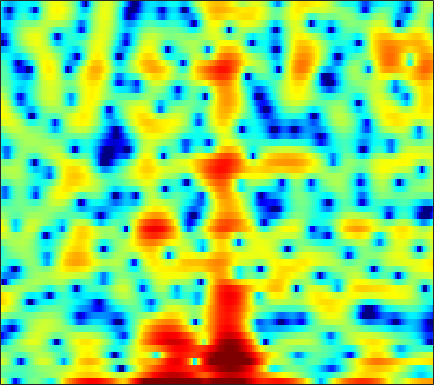

The data file committed next to this chart (first rows):
3.5188, 2.2879, 0.33083, -2.077, -4.3233, -8.1798, -13.002, -14.218, -10.417, -6.8641, -4.4399, -3.112, -1.8003, -0.88531, -0.42728, -0.0768, 0.002409, -0.12346, -0.53915, -1.2046, -2.1565, -3.0266, -4.1657, -4.6232
-0.8354, -1.175, -1.613, -2.008, -2.253, -2.495, -2.612, -2.624, -2.544, -2.363, -2.111, -1.893, -1.579, -1.263, -1.033, -0.745, -0.4833, -0.3042, -0.08824, 0.1141, 0.3095, 0.457, 0.6698, 0.9122
-0.2463, -0.3867, -0.634, -0.9264, -1.163, -1.471, -1.747, -1.91, -2.032, -2.048, -1.926, -1.756, -1.448, -1.08, -0.7876, -0.3953, -0.03284, 0.2085, 0.4818, 0.6951, 0.8485, 0.928, 0.9891, 1.014
3.016, 2.627, 1.903, 0.9074, -0.05519, -1.718, -3.994, -6.326, -10.81, -15.75, -11.42, -7.645, -4.164, -1.785, -0.4478, 0.9086, 1.894, 2.434, 2.92, 3.157, 3.163, 3.011, 2.581, 1.867
1.447, 1.228, 0.8484, 0.3727, -0.04407, -0.6573, -1.282, -1.708, -2.118, -2.24, -1.995, -1.599, -0.8998, -0.1567, 0.3615, 0.9558, 1.411, 1.651, 1.829, 1.834, 1.681, 1.46, 1.034, 0.4755
-1.524, -1.468, -1.326, -1.097, -0.8939, -0.6, -0.2802, -0.03416, 0.3029, 0.6436, 0.9803, 1.225, 1.524, 1.766, 1.896, 1.988, 1.956, 1.836, 1.532, 1.056, 0.4316, -0.1292, -0.9639, -1.808
-9.76, -9.012, -7.275, -5.406, -4.123, -2.631, -1.351, -0.5059, 0.4892, 1.348, 2.078, 2.542, 3.044, 3.405, 3.574, 3.66, 3.555, 3.336, 2.831, 2.046, 0.9291, -0.1852, -2.186, -5.082
-14.23, -13.46, -11.6, -9.778, -8.536, -7.011, -5.54, -4.455, -3.044, -1.71, -0.4912, 0.3201, 1.245, 1.987, 2.416, 2.824, 3.029, 3.059, 2.944, 2.645, 2.173, 1.721, 1.024, 0.3027
-8.231, -9.2, -10.76, -12.88, -15.01, -17.48, -15.37, -12.14, -8.444, -5.604, -3.408, -2.076, -0.6374, 0.4941, 1.168, 1.864, 2.363, 2.623, 2.837, 2.905, 2.85, 2.747, 2.549, 2.302
-3.426, -4.224, -5.412, -6.681, -7.548, -8.168, -7.806, -6.94, -5.427, -3.876, -2.488, -1.58, -0.548, 0.3083, 0.8453, 1.438, 1.902, 2.174, 2.433, 2.591, 2.656, 2.65, 2.561, 2.382
1.25, 0.8736, 0.3479, -0.153, -0.4855, -0.8444, -1.076, -1.16, -1.184, -1.123, -1.002, -0.8827, -0.6942, -0.4769, -0.2938, -0.0299, 0.2599, 0.4726, 0.7216, 0.938, 1.102, 1.174, 1.189, 1.105
4.543, 4.215, 3.717, 3.163, 2.712, 2.058, 1.346, 0.7684, -0.06814, -0.9861, -1.956, -2.674, -3.488, -3.996, -4.086, -3.836, -3.329, -2.878, -2.305, -1.815, -1.439, -1.234, -1.036, -0.9022
6.373, 5.987, 5.409, 4.749, 4.193, 3.349, 2.349, 1.453, 0.01461, -1.828, -4.298, -6.824, -11.82, -20.6, -18.38, -11.59, -8.212, -6.748, -5.572, -5.044, -4.919, -4.931, -4.838, -4.504
6.061, 5.596, 5.014, 4.463, 4.053, 3.476, 2.797, 2.197, 1.244, 0.07012, -1.324, -2.481, -3.979, -5.032, -5.307, -5.149, -4.821, -4.769, -5.17, -6.366, -8.679, -11.58, -18.25, -16.19
1.737, 1.021, 0.5769, 0.6159, 0.8216, 1.153, 1.434, 1.57, 1.621, 1.57, 1.432, 1.283, 1.054, 0.8327, 0.6914, 0.4667, 0.1608, -0.1552, -0.7705, -1.586, -2.58, -3.387, -4.107, -3.936
-12.34, -21.22, -14.47, -8.97, -6.719, -4.773, -3.418, -2.606, -1.682, -0.89, -0.2082, 0.2402, 0.7363, 1.11, 1.305, 1.488, 1.562, 1.56, 1.489, 1.368, 1.213, 1.141, 1.13, 1.195
-7.037, -8.271, -9.167, -9.507, -9.65, -9.774, -9.523, -8.839, -7.243, -5.384, -3.663, -2.554, -1.331, -0.3973, 0.1191, 0.6276, 0.9663, 1.132, 1.277, 1.358, 1.445, 1.556, 1.74, 1.962
-3.859, -4.803, -6.242, -8.096, -10.01, -13.97, -21.97, -20.37, -12.15, -7.649, -4.73, -3.17, -1.65, -0.6194, -0.1025, 0.2938, 0.4096, 0.3501, 0.1649, -0.06499, -0.1715, -0.1225, 0.1712, 0.7716
-2.348, -2.552, -2.931, -3.413, -3.809, -4.241, -4.317, -4.069, -3.289, -2.246, -1.216, -0.5375, 0.1356, 0.5046, 0.577, 0.3723, -0.2101, -0.9203, -2.31, -4.238, -6.648, -8.12, -7.435, -4.497
-3.62, -2.817, -2.004, -1.415, -1.078, -0.7096, -0.3544, -0.1099, 0.2262, 0.5532, 0.8247, 0.9526, 0.9933, 0.8441, 0.57, -0.02216, -0.9078, -1.796, -3.378, -5.468, -7.899, -9.266, -8.765, -5.938
-3.963, -2.765, -1.557, -0.6804, -0.1736, 0.3464, 0.7206, 0.9496, 1.171, 1.297, 1.327, 1.27, 1.076, 0.7357, 0.3677, -0.2601, -1.043, -1.694, -2.57, -3.357, -3.878, -4.044, -3.803, -3.085
-0.7334, -0.1956, 0.3867, 0.8163, 1.054, 1.3, 1.47, 1.58, 1.697, 1.762, 1.751, 1.674, 1.442, 1.031, 0.598, -0.1785, -1.184, -2.057, -3.294, -4.474, -5.335, -5.564, -5.196, -4.342
2.773, 2.712, 2.494, 2.149, 1.827, 1.402, 1.124, 1.058, 1.202, 1.54, 1.898, 2.098, 2.176, 1.952, 1.574, 0.6947, -0.6489, -2.09, -4.767, -8.865, -15.91, -19.24, -11.95, -7.852
4.853, 4.324, 3.305, 1.823, 0.3347, -2.272, -5.166, -6.053, -4.1, -1.369, 0.7365, 1.835, 2.772, 3.188, 3.173, 2.78, 1.95, 1.043, -0.5304, -2.342, -3.997, -4.604, -4.498, -4.088
3.464, 2.907, 1.861, 0.381, -1.072, -3.534, -6.045, -6.764, -5.128, -2.629, -0.5663, 0.5842, 1.662, 2.332, 2.581, 2.648, 2.438, 2.17, 1.678, 1.101, 0.4967, 0.1067, -0.4633, -1.033
1.015, 0.7875, 0.3537, -0.1845, -0.6104, -1.125, -1.469, -1.537, -1.341, -0.8815, -0.3451, 0.05453, 0.5196, 0.8582, 1.048, 1.187, 1.219, 1.191, 1.1, 0.9591, 0.8014, 0.6231, 0.3601, 0.05735
-0.7673, -0.7959, -0.8504, -0.8942, -0.9067, -0.875, -0.8172, -0.7398, -0.6083, -0.4783, -0.3576, -0.2894, -0.2296, -0.2107, -0.2014, -0.1635, -0.05769, 0.03857, 0.2197, 0.4371, 0.6581, 0.7978, 0.9678, 1.026
-2.779, -2.936, -2.915, -2.608, -2.243, -1.695, -1.161, -0.843, -0.5751, -0.5105, -0.6298, -0.8507, -1.302, -1.839, -2.255, -2.633, -2.645, -2.343, -1.631, -0.742, 0.1334, 0.7713, 1.48, 2.048
-7.67, -9.539, -10.22, -7.903, -5.815, -3.597, -2.039, -1.261, -0.689, -0.5662, -0.9223, -1.524, -2.829, -4.809, -6.92, -10.64, -12.67, -10.17, -6.22, -3.291, -1.135, 0.1498, 1.47, 2.544
-7.809, -9.853, -10.6, -8.002, -5.799, -3.461, -1.897, -1.137, -0.5732, -0.4829, -0.8794, -1.475, -2.711, -4.461, -6.071, -8.265, -9.14, -8.206, -6.013, -3.892, -2.11, -0.9763, 0.2874, 1.432
-2.226, -2.261, -2.105, -1.668, -1.209, -0.588, -0.04769, 0.2167, 0.3757, 0.2375, -0.1317, -0.5581, -1.275, -2.138, -2.756, -3.461, -3.968, -4.103, -4.086, -3.876, -3.571, -3.297, -2.636, -1.695
0.4194, 0.6584, 0.9395, 1.189, 1.364, 1.542, 1.632, 1.623, 1.442, 1.08, 0.5405, 0.01297, -0.7974, -1.686, -2.357, -3.156, -3.807, -4.283, -4.963, -5.932, -7.454, -9.092, -11.3, -10.25
1.285, 1.439, 1.607, 1.772, 1.875, 1.996, 2.01, 1.936, 1.647, 1.134, 0.2884, -0.5784, -2.062, -3.809, -5.174, -6.626, -7.022, -6.859, -6.458, -6.498, -7.149, -8.047, -9.346, -8.233
0.03071, -0.2665, -0.5218, -0.4773, -0.2371, 0.2708, 0.7756, 1.034, 1.139, 0.8549, 0.0674, -0.8986, -2.899, -6.005, -9.787, -20.53, -15.7, -10.08, -6.25, -4.087, -2.751, -2.062, -1.198, -0.3215
-4.441, -6.431, -9.46, -10.01, -7.756, -4.594, -2.235, -1.017, 0.03934, 0.498, 0.5003, 0.2031, -0.5292, -1.508, -2.24, -2.889, -2.793, -2.293, -1.331, -0.3203, 0.5578, 1.103, 1.777, 2.286
-6.321, -7.944, -10.17, -10.37, -8.553, -5.617, -3.277, -1.936, -0.6681, 0.1674, 0.641, 0.807, 0.8645, 0.7844, 0.7166, 0.6687, 0.7061, 0.8241, 1.049, 1.308, 1.569, 1.757, 1.929, 2.061
-4.864, -4.669, -4.33, -3.784, -3.197, -2.294, -1.351, -0.6959, 0.03411, 0.6052, 0.9842, 1.175, 1.323, 1.384, 1.386, 1.369, 1.333, 1.303, 1.256, 1.191, 1.103, 1.026, 0.8655, 0.6981
-3.634, -2.691, -1.698, -0.886, -0.3747, 0.2132, 0.6985, 0.9851, 1.292, 1.468, 1.554, 1.563, 1.511, 1.428, 1.343, 1.209, 1.063, 0.9165, 0.6784, 0.3756, -0.02075, -0.3931, -0.8926, -1.429
-0.7177, 0.1725, 1.083, 1.726, 2.058, 2.35, 2.467, 2.454, 2.312, 2.04, 1.682, 1.367, 0.9419, 0.5527, 0.3285, 0.1155, -0.02198, -0.117, -0.3251, -0.7225, -1.411, -2.163, -3.557, -5.363
2.767, 3.167, 3.536, 3.708, 3.713, 3.558, 3.207, 2.829, 2.141, 1.266, 0.1835, -0.7607, -2.071, -3.297, -3.872, -3.907, -3.311, -2.699, -2.062, -1.838, -2.13, -2.732, -4.31, -6.991
4.372, 4.373, 4.226, 3.903, 3.55, 2.905, 2.092, 1.368, 0.2254, -1.124, -2.86, -4.526, -7.638, -13.14, -22.24, -16.37, -9.156, -6.269, -3.866, -2.437, -1.692, -1.496, -1.583, -1.918
4.509, 4.205, 3.618, 2.815, 2.063, 0.8786, -0.4529, -1.516, -2.88, -4.131, -5.204, -5.972, -6.989, -7.835, -8.044, -7.266, -5.558, -4.158, -2.483, -1.162, -0.2134, 0.252, 0.6731, 0.8912
4.066, 3.551, 2.623, 1.373, 0.1835, -1.762, -4.255, -6.479, -9.578, -11.17, -10.02, -8.573, -6.848, -5.381, -4.434, -3.209, -2.001, -1.131, -0.02832, 0.9054, 1.637, 2.053, 2.417, 2.574
2.744, 2.208, 1.253, -0.03019, -1.255, -3.301, -6, -8.617, -12.85, -15.25, -12.07, -9.452, -6.703, -4.699, -3.438, -1.997, -0.7411, 0.08591, 1.052, 1.86, 2.484, 2.845, 3.118, 3.177
0.7924, 0.4433, -0.2139, -1.092, -1.884, -3.115, -4.42, -5.346, -6.333, -6.779, -6.573, -6.054, -5.125, -3.998, -3.102, -1.898, -0.7702, 0.04193, 0.9932, 1.792, 2.426, 2.768, 3.048, 3.107
-0.7901, -0.8553, -1.181, -1.738, -2.266, -3.1, -3.983, -4.598, -5.31, -5.759, -5.95, -5.863, -5.462, -4.641, -3.837, -2.601, -1.28, -0.3008, 0.8899, 1.882, 2.647, 3.033, 3.355, 3.416
-1.411, -1.276, -1.48, -2.07, -2.733, -3.797, -4.982, -5.896, -6.993, -7.934, -8.733, -9.286, -9.511, -8.801, -7.375, -4.867, -2.308, -0.6719, 1.166, 2.595, 3.589, 4.084, 4.406, 4.376
-1.332, -1.336, -1.783, -2.769, -3.918, -5.963, -8.688, -10.99, -13.3, -13.58, -13.49, -14.4, -18.77, -24.2, -14.08, -7.087, -2.786, -0.4661, 1.86, 3.476, 4.537, 5.043, 5.289, 5.109
-1.972, -2.171, -2.747, -3.779, -4.966, -7.144, -10.43, -13.87, -17.86, -15.09, -11.68, -9.963, -8.416, -6.732, -5.071, -2.711, -0.4095, 1.044, 2.657, 3.804, 4.519, 4.826, 4.875, 4.548
-3.823, -3.941, -4.192, -4.535, -4.826, -5.374, -5.92, -6.253, -6.315, -5.785, -4.896, -4.03, -2.849, -1.543, -0.6347, 0.5852, 1.695, 2.409, 3.157, 3.658, 3.899, 3.866, 3.624, 3.125
-7.541, -7.599, -7.213, -6.424, -5.713, -4.816, -3.989, -3.388, -2.594, -1.782, -0.9628, -0.3528, 0.5291, 1.331, 1.886, 2.548, 3.035, 3.316, 3.475, 3.416, 3.112, 2.698, 1.951, 1.024
-16.84, -19.13, -14.67, -10.06, -7.663, -5.167, -3.304, -2.153, -0.8903, 0.1761, 1.117, 1.734, 2.452, 3.026, 3.402, 3.748, 3.931, 3.93, 3.734, 3.246, 2.408, 1.569, 0.04107, -1.963
-12.13, -12.59, -10.99, -8.379, -6.486, -4.358, -2.606, -1.502, -0.2257, 0.8265, 1.718, 2.291, 2.889, 3.384, 3.646, 3.866, 3.941, 3.85, 3.553, 2.975, 2.052, 1.056, -0.766, -3.392
-6.501, -6.447, -6.025, -5.286, -4.58, -3.524, -2.424, -1.637, -0.6451, 0.2079, 0.9184, 1.359, 1.848, 2.224, 2.424, 2.637, 2.749, 2.786, 2.709, 2.489, 2.071, 1.579, 0.6946, -0.406
-4.969, -5.224, -5.469, -5.429, -5.175, -4.52, -3.627, -2.903, -2.022, -1.247, -0.6929, -0.4152, -0.1825, -0.1176, -0.06234, 0.06484, 0.3252, 0.6492, 1.142, 1.624, 1.991, 2.185, 2.274, 2.195
-5.431, -6.768, -8.811, -10.45, -10.49, -8.912, -6.816, -5.42, -3.993, -3.052, -2.604, -2.586, -3.032, -3.946, -4.821, -5.792, -5.41, -4.186, -2.05, -0.1291, 1.376, 2.259, 3.13, 3.7
-5.659, -7.707, -11.62, -17.47, -18.33, -12.76, -8.937, -7.037, -5.334, -4.412, -4.068, -4.224, -5.102, -6.912, -9.413, -15.57, -16.17, -9.88, -4.762, -1.515, 0.7409, 1.966, 3.184, 4.024
-3.811, -4.834, -6.177, -7.163, -7.463, -7.297, -6.695, -6.142, -5.442, -4.877, -4.519, -4.424, -4.468, -4.722, -4.958, -5.002, -4.378, -3.485, -1.921, -0.3346, 1.088, 1.963, 2.906, 3.578
